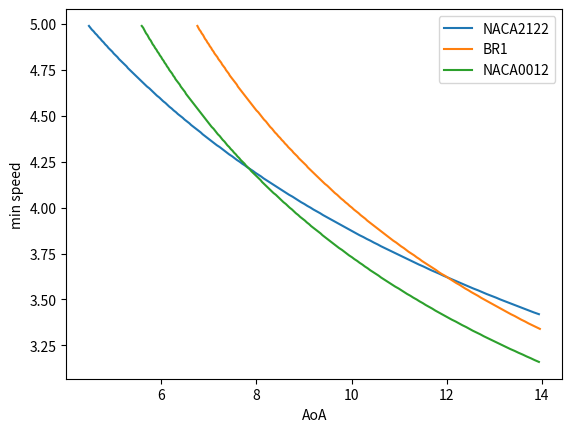

Write Python code to recreate this figure.
import math
import matplotlib.pyplot as plt
#initial conditions
rho = 1.225
S = 0.067535176
AR = 10
W = 0.662 #N
cd0 = 0.02 #typical value 
P = 5 #W
PREC = 100 #precision (higher -> more compute time)

vbegin = 1
vend = 5

aoa_begin = 1
aoa_end = 14 #typically above this airfoil stalls

class airfoil:
    # zero AOA cl, lift slope, name
    def __init__(self, c0, alpha, NAME):
        self.NAME = NAME
        self.c0 = c0
        self.alpha = alpha
        self.cl = lambda alpha : self.c0 + self.alpha * alpha 

#global paramaters
#lift
L = lambda v, cl : 0.5 * rho * v ** 2 * S * cl
# minimum cl_req for W = L
cl_req = lambda W, v : 2 * W / (rho * v ** 2 * S)
#assume e = 1
Cd = lambda c0, cl : c0 + cl ** 2 / (math.pi * 1 * AR)
#dynamic pressure
q = lambda v : 0.5 * rho * v ** 2 * S

#airfoils (as many as needed)
A = [
airfoil(0.3, 0.076667, "NACA2122"),
airfoil(-0.1, 0.11, "BR1"),
airfoil(0, 0.115, "NACA0012")
]

#computes drag curve and Thrust available, inputs -> list of airfoils, airplane Weight
def D_against_V(A, W):
    legend = []
    for airfoil in A:
        x = []
        thrust = []
        y = []
        for v in range(vbegin * PREC, vend *  PREC):
            drag = Cd(cd0, cl_req(W, v/PREC)) * q(v / PREC)
            x.append(v / PREC)
            thrust.append(P * PREC / v)
            y.append(drag)
        plt.plot(x, y)
        plt.plot(x, thrust)
        legend.append(airfoil.NAME)
    plt.legend(legend)
    plt.show()

#computes minimum velocity/aoa combination for condition W <= L, inputs - > list of airfoils, airplane Weight
def Lcurve(A, W):
    legend = []
    for airfoil in A:
        x = []     
        y = []
        for v in range(vbegin * PREC, vend* PREC):           
            for angle in range(aoa_begin * PREC, aoa_end * PREC):
                 if L(v /PREC, airfoil.cl(angle / PREC)) - W > 0 :
                     y.append(v / PREC)
                     x.append(angle / PREC)                    
                     break
            legend.append(airfoil.NAME)                 
        plt.plot(x, y, label = airfoil.NAME)
    plt.xlabel("AoA")
    plt.ylabel("min speed")
    plt.legend()
    plt.show()       
   
#main code here
#compute Lift curve for all airfoils
Lcurve(A, W)

